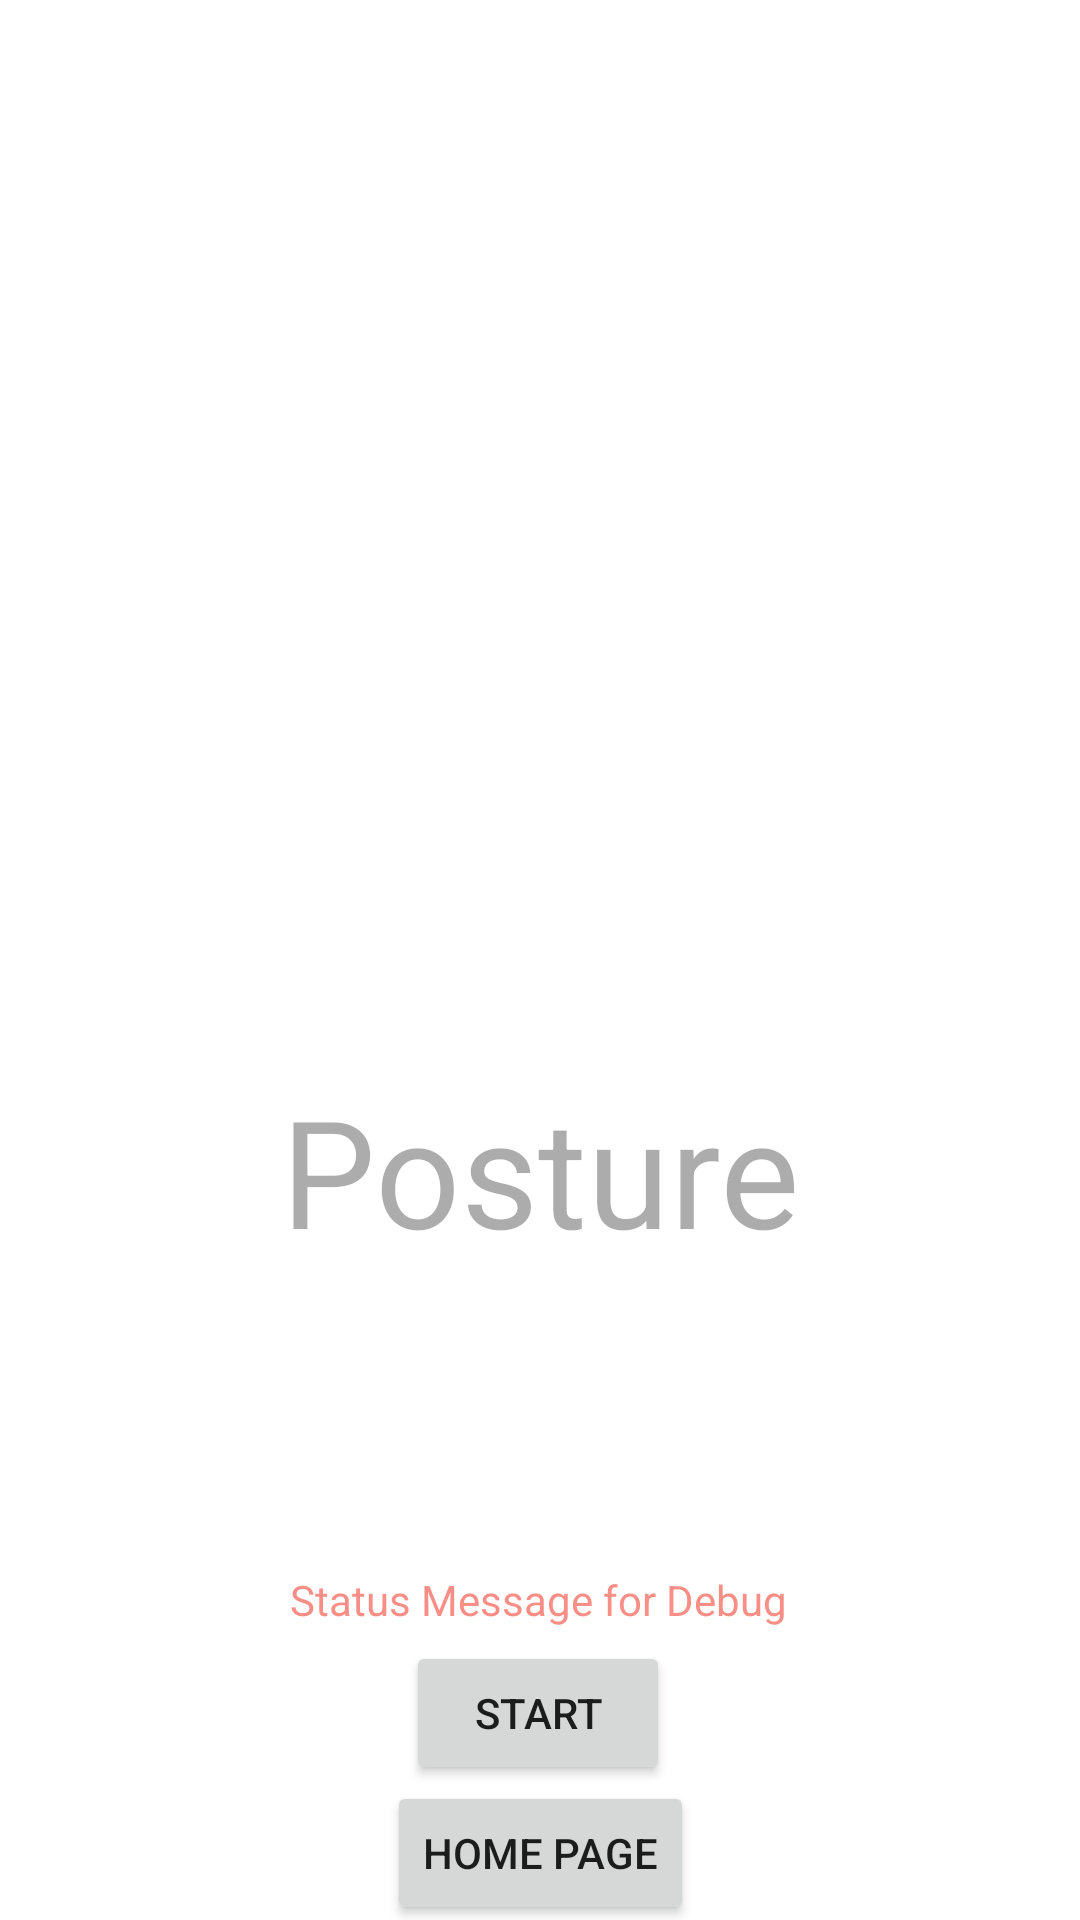

Layout XML and referenced resources for this Android screen:
<!-- AndroidManifest.xml: application theme Theme.JokeChair -->
<!-- res/layout/activity_posture.xml -->
<?xml version="1.0" encoding="utf-8"?>
<androidx.constraintlayout.widget.ConstraintLayout xmlns:android="http://schemas.android.com/apk/res/android"
    xmlns:app="http://schemas.android.com/apk/res-auto"
    xmlns:tools="http://schemas.android.com/tools"
    android:layout_width="match_parent"
    android:layout_height="match_parent"
    tools:context=".PostureActivity">

    <Button
        android:id="@+id/bStop"
        android:layout_width="wrap_content"
        android:layout_height="wrap_content"
        android:text="Stop"
        android:visibility="gone"
        app:layout_constraintBottom_toBottomOf="parent"
        app:layout_constraintEnd_toEndOf="parent"
        app:layout_constraintStart_toStartOf="parent"
        app:layout_constraintTop_toBottomOf="@+id/tvCurrentPosture" />

    <TextView
        android:id="@+id/tvCurrentPosture"
        android:layout_width="wrap_content"
        android:layout_height="wrap_content"
        android:layout_marginTop="140dp"
        android:text="Posture"
        android:textSize="50sp"
        app:layout_constraintBottom_toBottomOf="parent"
        app:layout_constraintLeft_toLeftOf="parent"
        app:layout_constraintRight_toRightOf="parent"
        app:layout_constraintTop_toTopOf="parent" />


    <TextView
        android:id="@+id/tvPostureStatusMessage"
        android:layout_width="wrap_content"
        android:layout_height="wrap_content"
        android:text="Status Message for Debug"
        android:textColor="#F44336"
        app:layout_constraintBottom_toTopOf="@id/bStart"
        app:layout_constraintHorizontal_bias="0.497"
        app:layout_constraintLeft_toLeftOf="parent"
        app:layout_constraintRight_toRightOf="parent"
        app:layout_constraintTop_toBottomOf="@id/tvCurrentPosture"
        app:layout_constraintVertical_bias="0.959" />

    <ImageView
        android:id="@+id/calibrationImage"
        android:layout_width="410dp"
        android:layout_height="276dp"
        android:layout_weight="1.04"
        android:adjustViewBounds="true"
        android:background="#66FFFFFF"
        android:maxWidth="47dip"
        android:maxHeight="91dip"
        android:padding="10dip"
        android:src="@drawable/placeholder1"
        app:layout_constraintBottom_toTopOf="@+id/bStart"
        app:layout_constraintEnd_toEndOf="parent"
        app:layout_constraintStart_toStartOf="parent"
        app:layout_constraintTop_toBottomOf="@+id/tvCurrentPosture"
        app:layout_constraintVertical_bias="0.366" />

    <Button
        android:id="@+id/bStart"
        android:layout_width="wrap_content"
        android:layout_height="wrap_content"
        android:text="Start"
        app:layout_constraintBottom_toBottomOf="parent"
        app:layout_constraintEnd_toEndOf="parent"
        app:layout_constraintHorizontal_bias="0.498"
        app:layout_constraintStart_toStartOf="parent"
        app:layout_constraintTop_toBottomOf="@+id/tvCurrentPosture"
        app:layout_constraintVertical_bias="0.733" />

    <Button
        android:id="@+id/bHome"
        android:layout_width="wrap_content"
        android:layout_height="wrap_content"
        android:text="Home Page"
        app:layout_constraintBottom_toBottomOf="parent"
        app:layout_constraintEnd_toEndOf="parent"
        app:layout_constraintStart_toStartOf="parent"
        app:layout_constraintTop_toBottomOf="@+id/bStart" />



</androidx.constraintlayout.widget.ConstraintLayout>
<!-- resources referenced by this layout -->
<resources>
  <style name="Theme.JokeChair" parent="Theme.MaterialComponents.Light">
          
      </style>
</resources>
